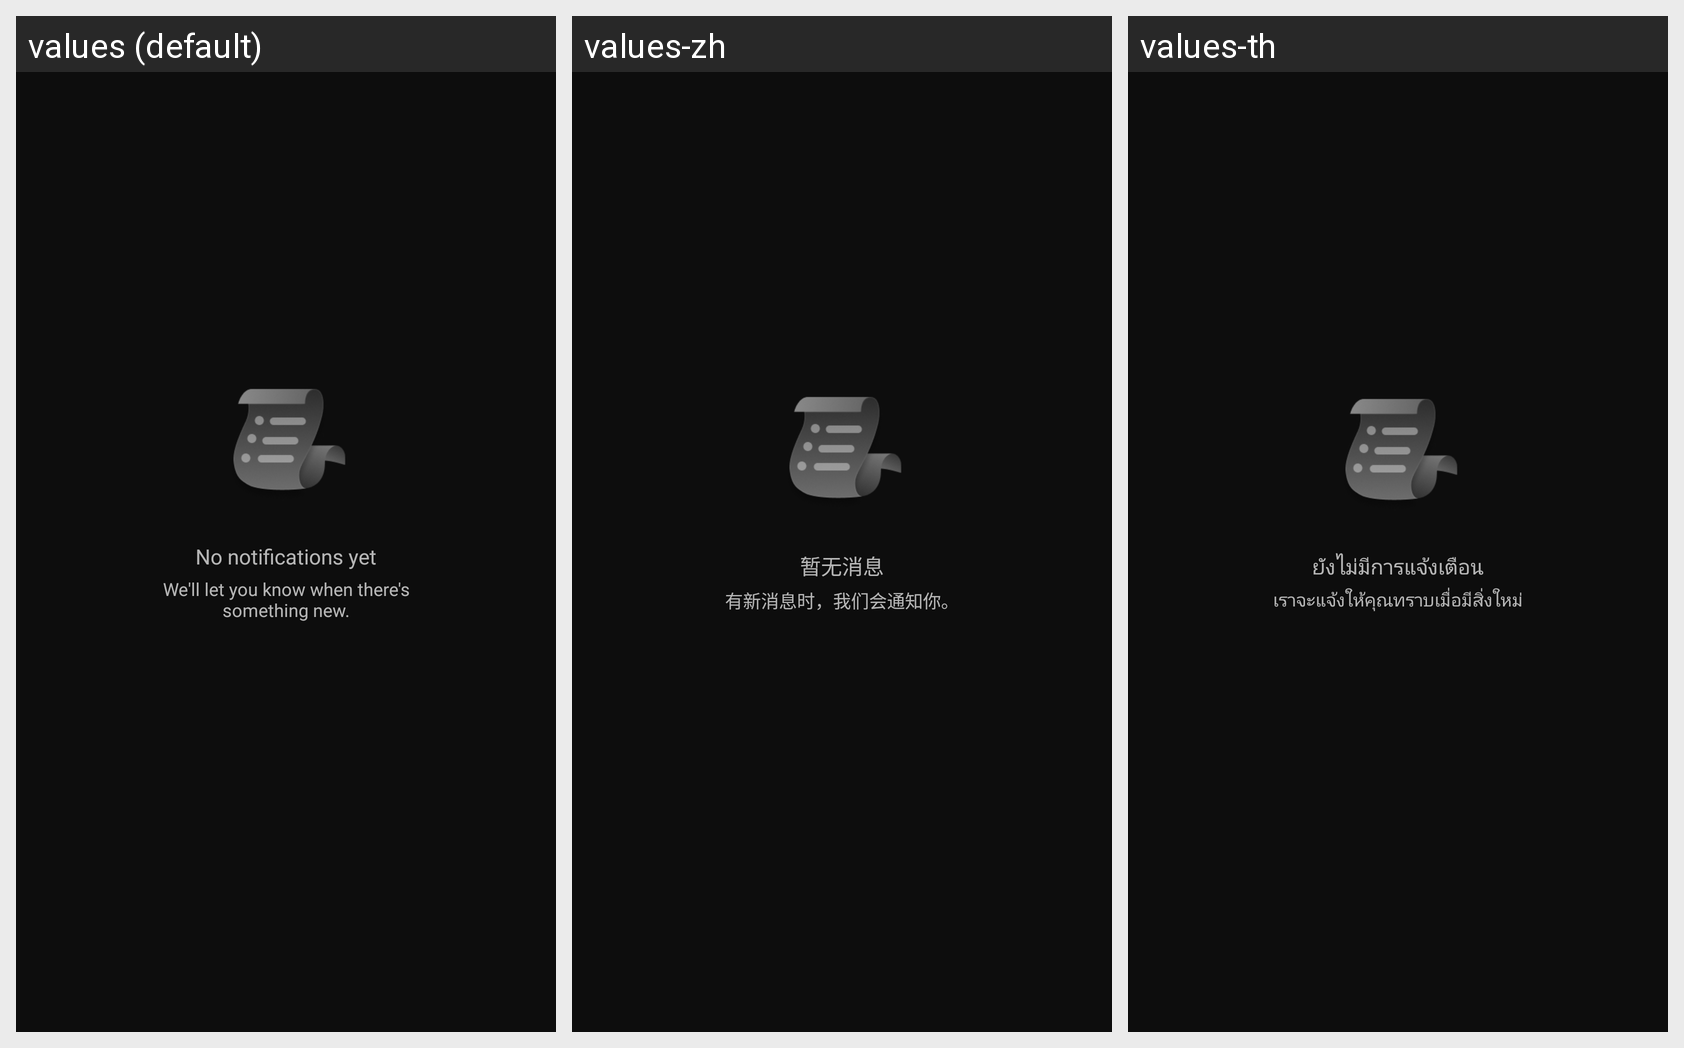

Translations of the strings shown on this Android screen, per locale in the grid:
Android screen res/layout/layout_notifications_empty.xml rendered under 3 locales, left to right: values (default), values-zh, values-th. Device: Nexus 5 (rendered at 1080×1920; each locale shown at half size, 540×960, under a caption strip naming it); theme AppTheme.
Other locales in the repository, not shown: values-de, values-es, values-fr, values-in, values-ja, values-pt.
Strings drawn on this screen, with the default value and each locale's value (text and hints the layout hard-codes, and strings that could not be matched under every locale, appear in the picture but are not listed):

notifications_empty_title
  values: No notifications yet
  values-zh: 暂无消息
  values-th: ยังไม่มีการแจ้งเตือน

notifications_empty_description
  values: We'll let you know when there's something new.
  values-zh: 有新消息时，我们会通知你。
  values-th: เราจะแจ้งให้คุณทราบเมื่อมีสิ่งใหม่
